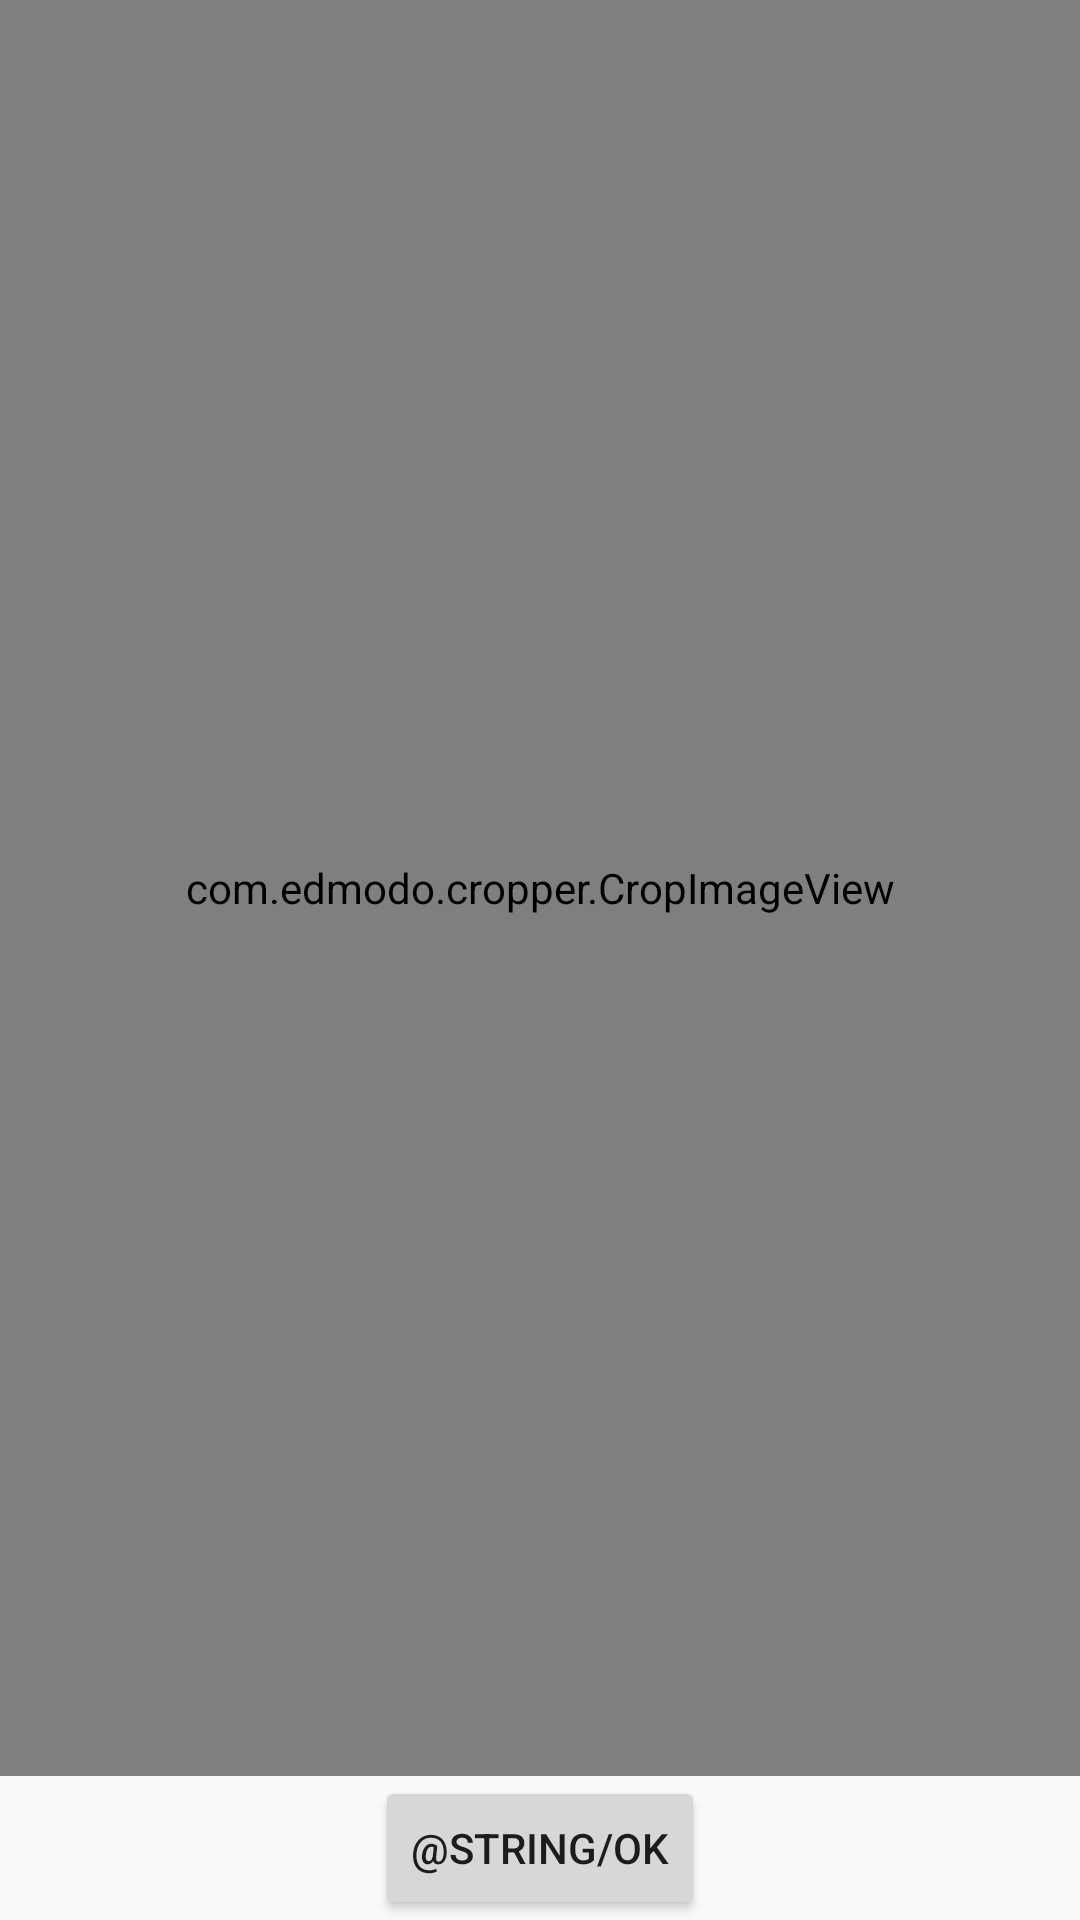

The Android layout XML behind this screen, and the referenced resources:
<!-- AndroidManifest.xml: application theme AppTheme -->
<!-- res/layout/activity_cropper.xml -->
<?xml version="1.0" encoding="utf-8"?>
<LinearLayout xmlns:android="http://schemas.android.com/apk/res/android"
    xmlns:tools="http://schemas.android.com/tools"
    android:layout_width="match_parent"
    android:layout_height="match_parent"
    android:orientation="vertical"
    tools:context=".activity.chief.CropperActivity">

    <com.edmodo.cropper.CropImageView
        android:id="@+id/cropper_image"
        android:layout_width="match_parent"
        android:layout_height="0dp"
        android:layout_weight="1"
        android:adjustViewBounds="true" />

    <Button
        android:id="@+id/cropper_ok"
        android:layout_gravity="center"
        android:layout_width="wrap_content"
        android:layout_height="wrap_content"
        android:text="@string/ok" >
    </Button>

</LinearLayout>
<!-- resources referenced by this layout -->
<resources>
  <style name="AppTheme" parent="Theme.AppCompat.Light.NoActionBar">
          
          <item name="colorPrimary">@color/colorPrimary</item>
          <item name="colorPrimaryDark">@color/colorPrimaryDark</item>
          <item name="colorAccent">@color/colorAccent</item>
      </style>
  <color name="colorPrimary">#b4beff</color>
  <color name="colorPrimaryDark">#7e8ffc</color>
  <color name="colorAccent">#50ffe7</color>
</resources>
